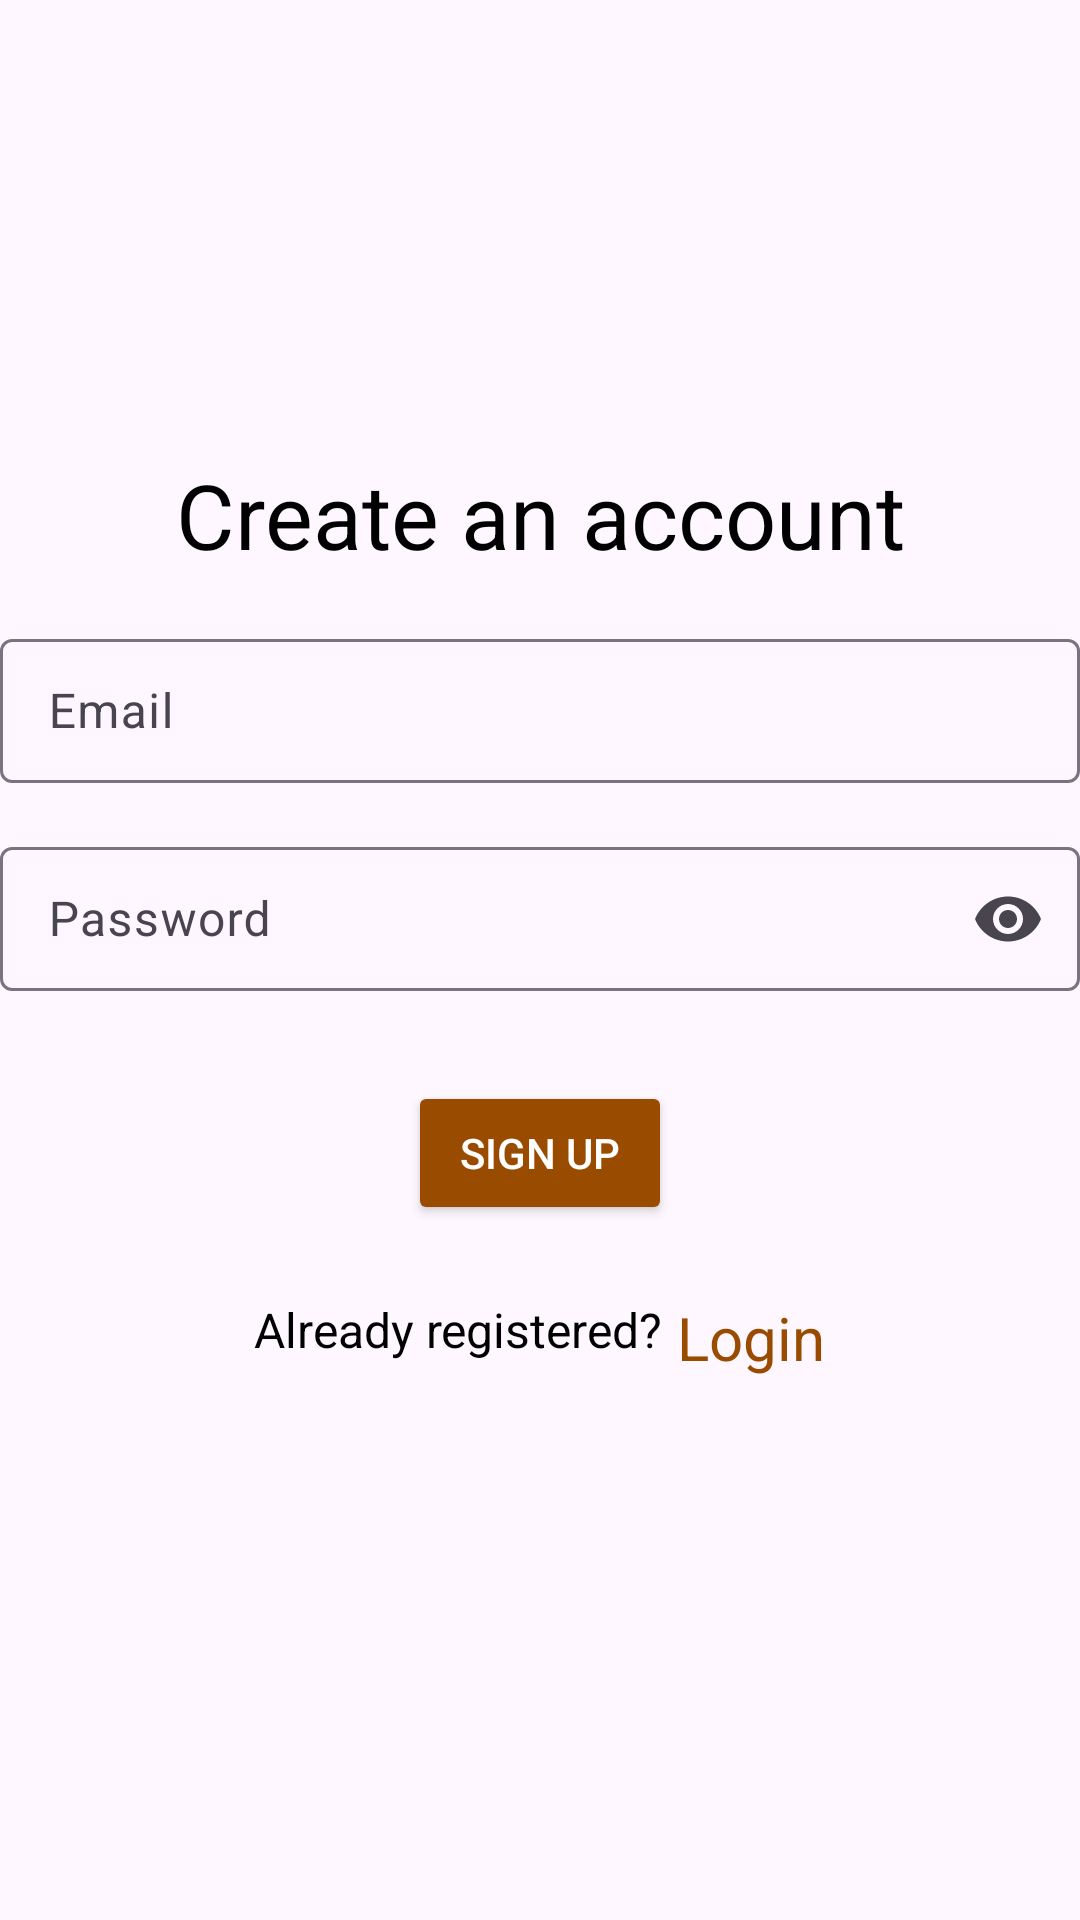

Produce the Android XML layout that renders to this screen, including the resource entries it uses.
<!-- AndroidManifest.xml: application theme AppTheme -->
<!-- res/layout/activity_registration.xml -->
<?xml version="1.0" encoding="utf-8"?>
<LinearLayout
    xmlns:android="http://schemas.android.com/apk/res/android"
    xmlns:app="http://schemas.android.com/apk/res-auto"
    xmlns:tools="http://schemas.android.com/tools"
    android:layout_width="match_parent"
    android:layout_height="match_parent"
    android:orientation="vertical"
    android:gravity="center"
    tools:context=".RegistrationActivity">

    
    <TextView
        android:id="@+id/text1"
        android:layout_width="wrap_content"
        android:layout_height="wrap_content"
        android:text="Create an account"
        android:textSize="30sp"
        android:textColor="@color/black"
        android:layout_marginTop="0dp"
        android:gravity="center" />

    
    <com.google.android.material.textfield.TextInputLayout
        android:layout_width="match_parent"
        android:layout_height="wrap_content"
        android:layout_marginTop="16dp">

        <com.google.android.material.textfield.TextInputEditText
            android:id="@+id/email"
            android:hint="@string/email"
            android:layout_width="match_parent"
            android:layout_height="48dp"
            android:paddingVertical="8dp"
            android:minHeight="48dp"/> 
    </com.google.android.material.textfield.TextInputLayout>

    
    <com.google.android.material.textfield.TextInputLayout
        android:layout_width="match_parent"
        android:layout_height="wrap_content"
        android:layout_marginTop="16dp"
        app:endIconMode="password_toggle">  

        <com.google.android.material.textfield.TextInputEditText
            android:id="@+id/password"
            android:hint="@string/password"
            android:layout_width="match_parent"
            android:layout_height="48dp"
            android:paddingVertical="8dp"
            android:minHeight="48dp"
            android:inputType="textPassword"/> 
    </com.google.android.material.textfield.TextInputLayout>

    
    <Button
        android:id="@+id/btn_register"
        android:layout_width="wrap_content"
        android:layout_height="wrap_content"
        android:text="Sign Up"
        android:textColor="@android:color/white"
        android:backgroundTint="@color/colorPrimary"
        android:layout_marginTop="30dp"
        android:paddingVertical="12dp"
        android:minHeight="48dp"
        android:gravity="center"/>

    
    <LinearLayout
        android:layout_width="wrap_content"
        android:layout_height="wrap_content"
        android:orientation="horizontal"
        android:gravity="center"
        android:layout_marginTop="16dp"
        android:layout_marginBottom="16dp">

        <TextView
            android:id="@+id/already_registered_text"
            android:layout_width="wrap_content"
            android:layout_height="wrap_content"
            android:text="Already registered?"
            android:textColor="@color/black"
            android:textSize="16sp"
            android:paddingVertical="8dp"
            android:minHeight="48dp"/>

        <TextView
            android:id="@+id/login_link"
            android:layout_width="wrap_content"
            android:layout_height="wrap_content"
            android:text=" Login"
            android:textColor="@color/colorPrimary"
            android:textSize="20sp"
            android:paddingVertical="8dp"
            android:minHeight="48dp"
            android:onClick="onLoginClick"/>
    </LinearLayout>

</LinearLayout>
<!-- resources referenced by this layout -->
<resources>
  <color name="black">#FF000000</color>
  <color name="colorPrimary">#994C00</color>
  <string name="email">Email</string>
  <string name="password">Password</string>
  <style name="AppTheme" parent="Base.AppTheme" />
  <style name="Base.AppTheme" parent="Theme.Material3.DayNight.NoActionBar">
          
          
      </style>
</resources>
